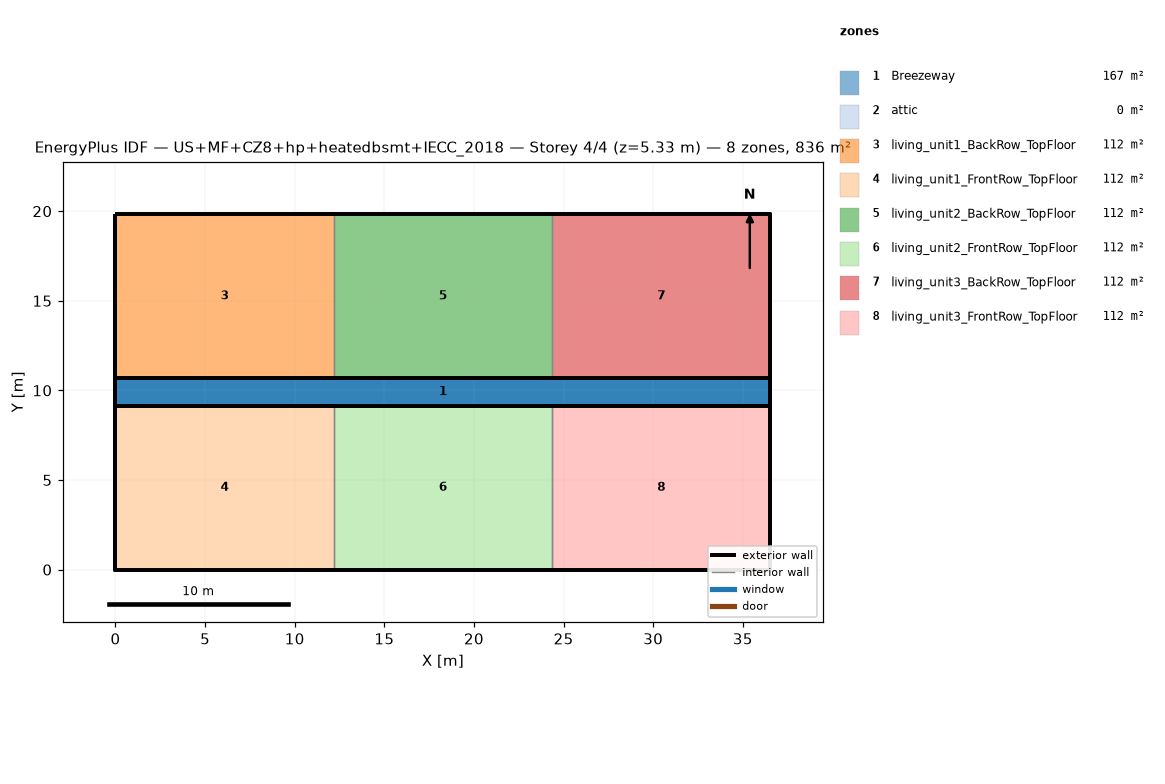
=== STOREY PLAN SPEC (per zone: floor XY polygon, exterior-wall plan segments, windows/doors) ===
zone 1: Breezeway  (167.0 m²)
  floor: (36.54, 9.16) (0.00, 9.16) (0.00, 10.68) (36.54, 10.68)
  floor: (36.54, 9.16) (0.00, 9.16) (0.00, 10.68) (36.54, 10.68)
  floor: (36.54, 9.16) (0.00, 9.16) (0.00, 10.68) (36.54, 10.68)
zone 2: attic  (0.0 m²)
  exterior wall: (36.54, 0.00) – (36.54, 19.84) – (36.54, 9.92)  [29.8 m]
  exterior wall: (0.00, 19.84) – (0.00, 0.00) – (0.00, 9.92)  [29.8 m]
zone 3: living_unit1_BackRow_TopFloor  (111.5 m²)
  floor: (12.18, 10.68) (0.00, 10.68) (0.00, 19.84) (12.18, 19.84)
  exterior wall: (12.18, 19.84) – (0.00, 19.84)  [12.2 m]
  exterior wall: (0.00, 19.84) – (0.00, 10.68)  [9.2 m]
  exterior wall: (0.00, 10.68) – (12.18, 10.68)  [12.2 m]
  interior walls: 1
zone 4: living_unit1_FrontRow_TopFloor  (111.5 m²)
  floor: (12.18, 0.00) (0.00, 0.00) (0.00, 9.16) (12.18, 9.16)
  exterior wall: (0.00, 0.00) – (12.18, 0.00)  [12.2 m]
  exterior wall: (0.00, 9.16) – (0.00, 0.00)  [9.2 m]
  exterior wall: (12.18, 9.16) – (0.00, 9.16)  [12.2 m]
  interior walls: 1
zone 5: living_unit2_BackRow_TopFloor  (111.5 m²)
  floor: (24.36, 10.68) (12.18, 10.68) (12.18, 19.84) (24.36, 19.84)
  exterior wall: (12.18, 10.68) – (24.36, 10.68)  [12.2 m]
  exterior wall: (24.36, 19.84) – (12.18, 19.84)  [12.2 m]
  interior walls: 2
zone 6: living_unit2_FrontRow_TopFloor  (111.5 m²)
  floor: (24.36, 0.00) (12.18, 0.00) (12.18, 9.16) (24.36, 9.16)
  exterior wall: (12.18, 0.00) – (24.36, 0.00)  [12.2 m]
  exterior wall: (24.36, 9.16) – (12.18, 9.16)  [12.2 m]
  interior walls: 2
zone 7: living_unit3_BackRow_TopFloor  (111.5 m²)
  floor: (36.54, 10.68) (24.36, 10.68) (24.36, 19.84) (36.54, 19.84)
  exterior wall: (36.54, 10.68) – (36.54, 19.84)  [9.2 m]
  exterior wall: (36.54, 19.84) – (24.36, 19.84)  [12.2 m]
  exterior wall: (24.36, 10.68) – (36.54, 10.68)  [12.2 m]
  interior walls: 1
zone 8: living_unit3_FrontRow_TopFloor  (111.5 m²)
  floor: (36.54, 0.00) (24.36, 0.00) (24.36, 9.16) (36.54, 9.16)
  exterior wall: (24.36, 0.00) – (36.54, 0.00)  [12.2 m]
  exterior wall: (36.54, 0.00) – (36.54, 9.16)  [9.2 m]
  exterior wall: (36.54, 9.16) – (24.36, 9.16)  [12.2 m]
  interior walls: 1

=== DERIVED (storey summary) ===
Building: US+MF+CZ8+hp+heatedbsmt+IECC_2018
Storey: 4 of 4  (floor level z = 5.33 m)
Storey gross floor area: 836.2 m²
Zones on this storey: 8
  - Breezeway: floor 167.0 m²
  - attic: floor 0.0 m²; exterior wall 59.5 m (81.9 m²); WWR 0.0%
  - living_unit1_BackRow_TopFloor: floor 111.5 m²; exterior wall 33.5 m (86.9 m²); WWR 0.0%
  - living_unit1_FrontRow_TopFloor: floor 111.5 m²; exterior wall 33.5 m (86.9 m²); WWR 0.0%
  - living_unit2_BackRow_TopFloor: floor 111.5 m²; exterior wall 24.4 m (63.1 m²); WWR 0.0%
  - living_unit2_FrontRow_TopFloor: floor 111.5 m²; exterior wall 24.4 m (63.1 m²); WWR 0.0%
  - living_unit3_BackRow_TopFloor: floor 111.5 m²; exterior wall 33.5 m (86.9 m²); WWR 0.0%
  - living_unit3_FrontRow_TopFloor: floor 111.5 m²; exterior wall 33.5 m (86.9 m²); WWR 0.0%
Zone adjacency (shared interzone walls):
  - living_unit1_BackRow_TopFloor ↔ living_unit2_BackRow_TopFloor
  - living_unit1_FrontRow_TopFloor ↔ living_unit2_FrontRow_TopFloor
  - living_unit2_BackRow_TopFloor ↔ living_unit3_BackRow_TopFloor
  - living_unit2_FrontRow_TopFloor ↔ living_unit3_FrontRow_TopFloor